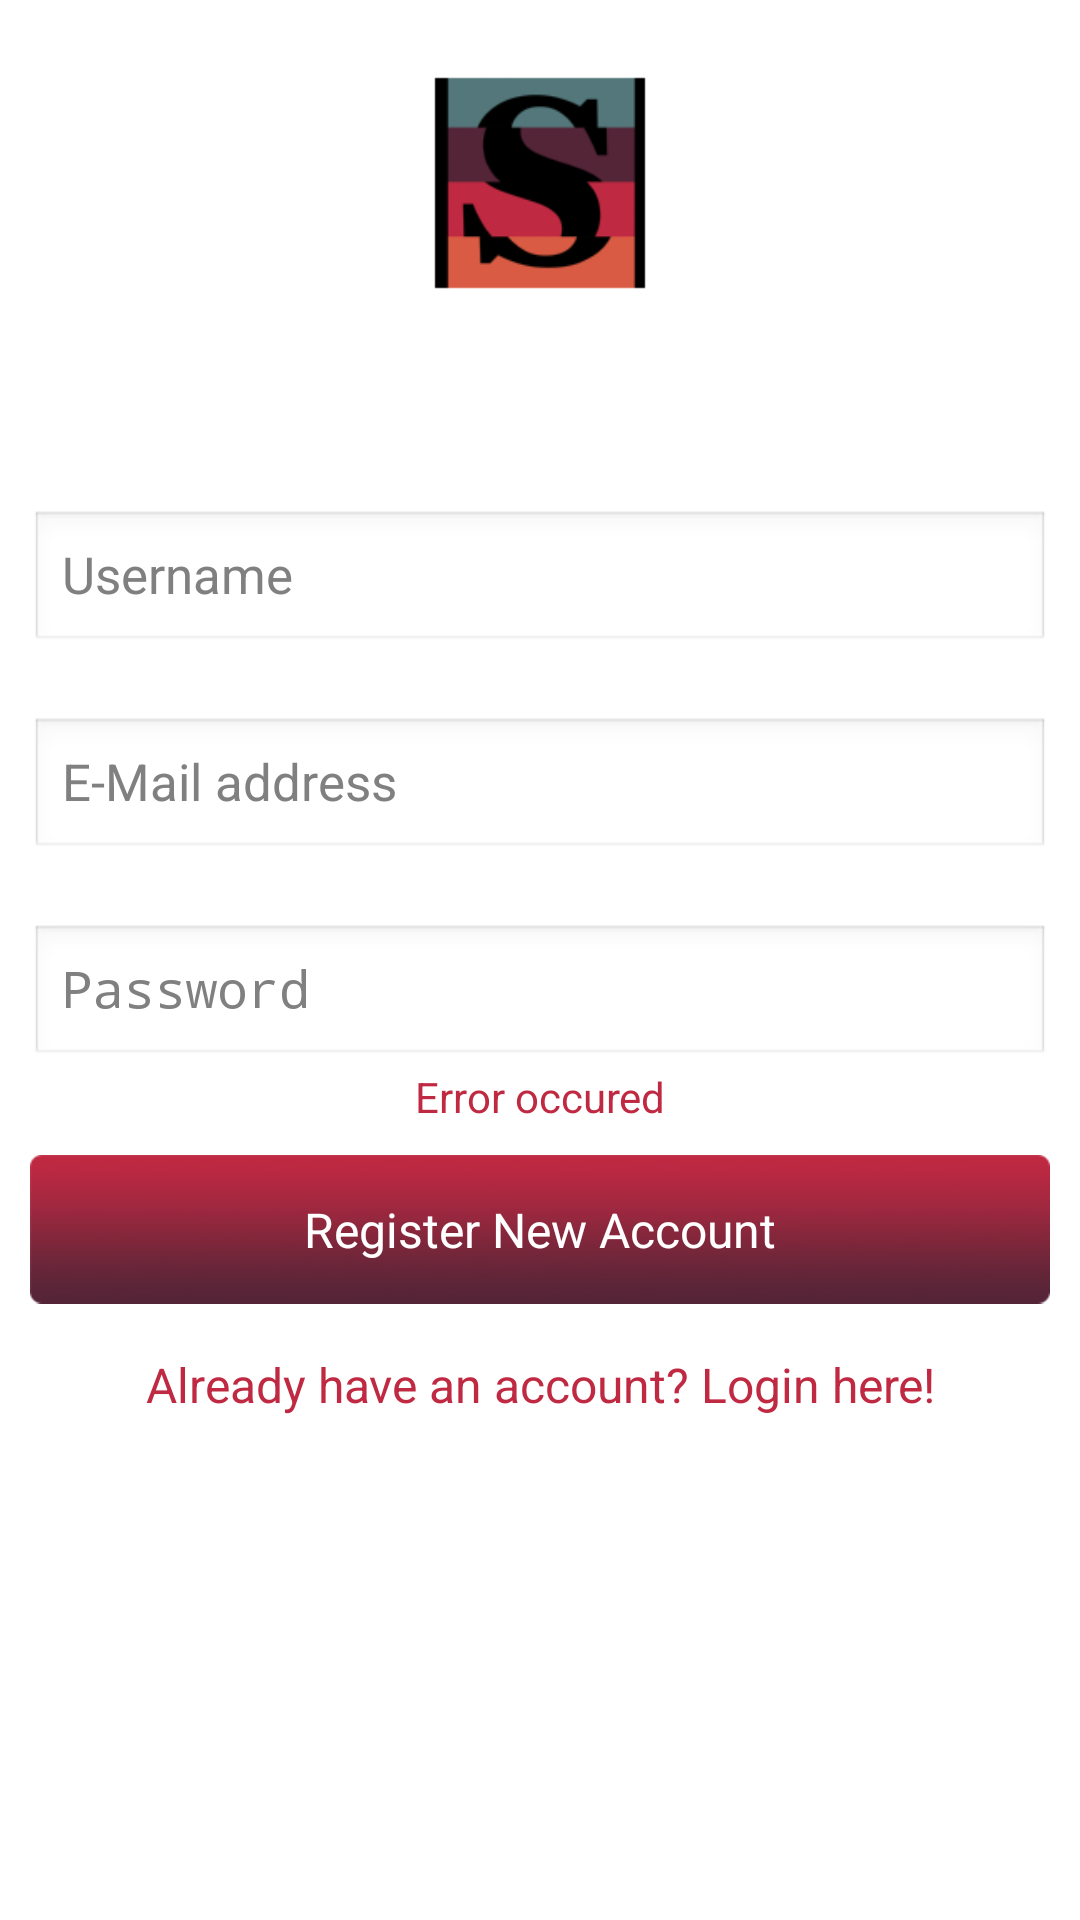

This screen was rendered from an Android layout file. Write that file and the resources it references.
<!-- AndroidManifest.xml: application theme AppTheme -->
<!-- res/layout/activity_register.xml -->
<?xml version="1.0" encoding="utf-8"?>
<ScrollView xmlns:android="http://schemas.android.com/apk/res/android"
    android:layout_width="match_parent"
    android:layout_height="match_parent"
    android:background="@drawable/debut_dark"
    android:fillViewport="true" >

    <RelativeLayout
        android:layout_width="match_parent"
        android:layout_height="wrap_content" >

        <LinearLayout
            android:id="@+id/header"
            android:layout_width="match_parent"
            android:layout_height="wrap_content"
            android:orientation="vertical"
            android:paddingBottom="5dip"
            android:paddingTop="5dip" >

            

            <ImageView
                android:layout_width="80dp"
                android:layout_height="80dp"
                android:layout_gravity="center_horizontal"
                android:layout_margin="@dimen/content_space"
                android:src="@drawable/ic_launcher" />
            

            <TextView
                style="@style/Text"
                android:layout_width="match_parent"
                android:layout_height="wrap_content"
                android:gravity="center_horizontal"
                android:text="SliceCam is a photo app, which allowes you to create funky photo-strips with your friends." />
        </LinearLayout>

        

        <LinearLayout
            android:layout_width="match_parent"
            android:layout_height="wrap_content"
            android:layout_below="@id/header"
            android:orientation="vertical"
            android:padding="10dip" >

            

            <EditText
                android:id="@+id/tbUsername"
                style="@style/EditText"
                android:layout_width="match_parent"
                android:layout_height="wrap_content"
                android:layout_marginBottom="@dimen/content_space"
                android:layout_marginTop="5dip"
                android:hint="Username"
                android:singleLine="true" />

            

            <EditText
                android:id="@+id/tbEmail"
                style="@style/EditText"
                android:layout_width="match_parent"
                android:layout_height="wrap_content"
                android:layout_marginBottom="@dimen/content_space"
                android:layout_marginTop="5dip"
                android:hint="E-Mail address"
                android:inputType="textEmailAddress"
                android:singleLine="true" />

            

            <EditText
                android:id="@+id/tbPassword"
                style="@style/EditText"
                android:layout_width="match_parent"
                android:layout_height="wrap_content"
                android:layout_marginTop="5dip"
                android:hint="Password"
                android:password="true"
                android:singleLine="true" />

            

            <TextView
                android:id="@+id/tvError"
                android:layout_width="match_parent"
                android:layout_height="wrap_content"
                android:gravity="center_horizontal"
                android:text="Error occured"
                android:textColor="@color/magenta" />

            <Button
                android:id="@+id/bLogin"
                style="@style/ColorButton"
                android:layout_width="match_parent"
                android:layout_height="wrap_content"
                android:layout_marginTop="10dip"
                android:text="Register New Account" />
            

            <TextView
                android:id="@+id/activity_register_tv_login"
                android:layout_width="match_parent"
                android:layout_height="wrap_content"
                android:layout_marginBottom="40dip"
                android:layout_marginTop="@dimen/content_space"
                android:gravity="center"
                android:text="Already have an account? Login here!"
                android:textColor="@color/magenta"
                android:textSize="@dimen/content_space" />
        </LinearLayout>
        
    </RelativeLayout>

</ScrollView>
<!-- resources referenced by this layout -->
<resources>
  <color name="magenta">#c02942</color>
  <dimen name="content_space">16dp</dimen>
  <!-- drawable ic_launcher: png bitmap (drawable-hdpi, 2794 bytes) -->
  <style name="ColorButton">
          <item name="android:background">@drawable/selector_button</item>
          <item name="android:padding">10dp</item>
          <item name="android:textColor">#FFF</item>
          <item name="android:textSize">16sp</item>
      </style>
  <style name="EditText">
          <item name="android:textSize">17sp</item>
          <item name="android:textColor">#999</item>
      </style>
  <style name="Text">
          <item name="android:textSize">13sp</item>
          <item name="android:textColor">#FFF</item>
      </style>
  <style name="AppTheme" parent="AppBaseTheme">
          
      </style>
  <!-- drawable selector_button (drawable) -->
  <?xml version="1.0" encoding="utf-8"?>
  <selector xmlns:android="http://schemas.android.com/apk/res/android">
      <item android:state_pressed="true" android:drawable="@drawable/button_hover_bg" />
      <item android:drawable="@drawable/button_bg" />
  </selector>
  <style name="AppBaseTheme" parent="android:Theme.Light">
          
      </style>
</resources>
